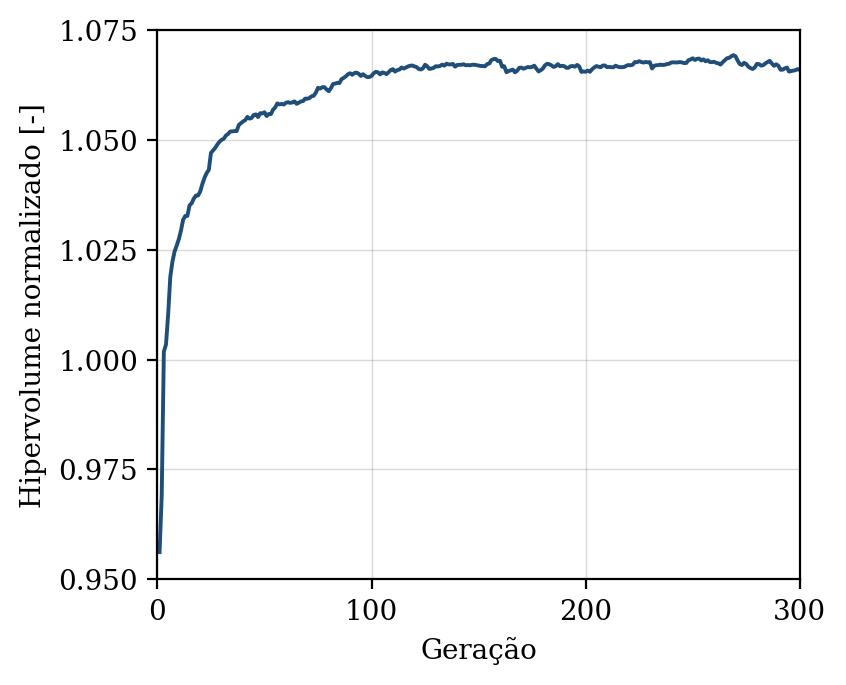

Source data for this figure (header and first rows):
geracao, hipervolume, n_solucoes, n_avaliacoes
1, 0.9562, 9, 50
2, 0.969, 13, 100
3, 1.002, 21, 150
4, 1.003, 24, 200
5, 1.01, 27, 250
6, 1.019, 38, 300
7, 1.022, 48, 350
8, 1.025, 50, 400
9, 1.026, 50, 450
10, 1.027, 50, 500
11, 1.029, 50, 550
12, 1.032, 50, 600
13, 1.033, 50, 650
14, 1.033, 50, 700
15, 1.035, 50, 750
16, 1.036, 50, 800
17, 1.037, 50, 850
18, 1.037, 50, 900
19, 1.037, 50, 950
20, 1.038, 50, 1000
21, 1.04, 50, 1050
22, 1.041, 50, 1100
23, 1.042, 50, 1150
24, 1.043, 50, 1200
25, 1.047, 50, 1250
26, 1.048, 50, 1300
27, 1.048, 50, 1350
28, 1.049, 50, 1400
29, 1.05, 50, 1450
30, 1.05, 50, 1500
31, 1.05, 50, 1550
32, 1.051, 50, 1600
33, 1.051, 50, 1650
34, 1.052, 50, 1700
35, 1.052, 50, 1750
36, 1.052, 50, 1800
37, 1.052, 50, 1850
38, 1.053, 50, 1900
39, 1.054, 50, 1950
40, 1.054, 50, 2000
41, 1.054, 50, 2050
42, 1.055, 50, 2100
43, 1.055, 50, 2150
44, 1.055, 50, 2200
45, 1.056, 50, 2250
46, 1.056, 50, 2300
47, 1.055, 50, 2350
48, 1.056, 50, 2400
49, 1.056, 50, 2450
50, 1.056, 50, 2500
51, 1.055, 50, 2550
52, 1.056, 50, 2600
53, 1.056, 50, 2650
54, 1.057, 50, 2700
55, 1.057, 50, 2750
56, 1.058, 50, 2800
57, 1.058, 50, 2850
58, 1.058, 50, 2900
59, 1.058, 50, 2950
60, 1.058, 50, 3000
... 240 more rows
